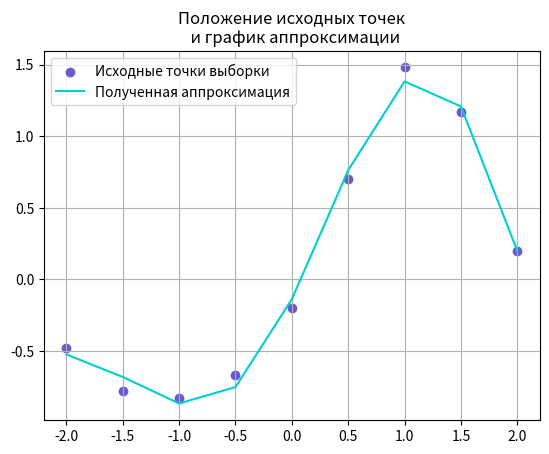

Source code (Python):
from math import exp, fabs
import numpy as np
from numpy import linalg as la
import matplotlib.pyplot as plt

class Neuron:
    center = 0

    def __init__(self, center):
        # инициализируем нейрон центром
        self.center = center

    def count(self, x):
        return exp(-((x - self.center) ** 2) / ((2 * 1.5 ** 2)))

# обучающая выборка
values = [
    [-2.0, -0.48],
    [-1.5, -0.78],
    [-1.0, -0.83],
    [-0.5, -0.67],
    [0.0, -0.20],
    [0.5, 0.70],
    [1.0, 1.48],
    [1.5, 1.17],
    [2.0, 0.20]
]

x = [value[0] for value in values]
y = np.array([[values[i][1]] for i in range(9)])

# центры (пока не понятно че это такое)
centers = [-2.0, -1.0, 0.0, 1.0, 2.0]
# радиус тоже не понятно зачем
radius = 1.5
# тогда параметр a будет равен 0.22

# создаем нейроны
neurons = [Neuron(centers[i]) for i in range(len(centers))]

# после создания нейронов нужно создать характеристическую матрицу
# количество строк этой матрицы = количеству примеров из выборки
# количество столбцов - количество нейронов
h = np.array([[neurons[i].count(x[j]) for i in range(len(centers))] for j in range(len(x))])
print("Характеристическая матрица:")
print(h)

# теперь определяем синаптические коэффициенты выходного нейрона
# для этого используем еще одну формулу
# w = (h^T * h)^(-1) * h^T * y

# коротко о том, что обозначает каждая функция
# dot - скалярное произведение массивов
# inv - обратная матрица
# transpose - транспонированная
w = np.dot(la.inv(np.dot(h.transpose(), h)), np.dot(h.transpose(), y))
print("Весовые коэффициенты:")
print(w)

# теперь считаем выходные значения на основе весовых коэффициентов
answers = [sum([neurons[i].count(value[0]) * w[i][0] for i in range(5)]) for value in values]

# считаем среднюю относительную ошибку аппроксимации
n = len(x)
s = 0
for i in range(n):
    s += fabs(1 - (y[i][0] / answers[i]))
print("Средняя относительная ошибка аппроксимации " + str(s / n * 100) + " %")


# теперь нужно все нарисовать
plt.scatter(x, y, c="slateblue", label="Исходные точки выборки")
plt.plot(x, answers, color="darkturquoise", label="Полученная аппроксимация")
plt.legend()
plt.grid(True)
plt.title("Положение исходных точек\n  и график аппроксимации")
plt.show()
